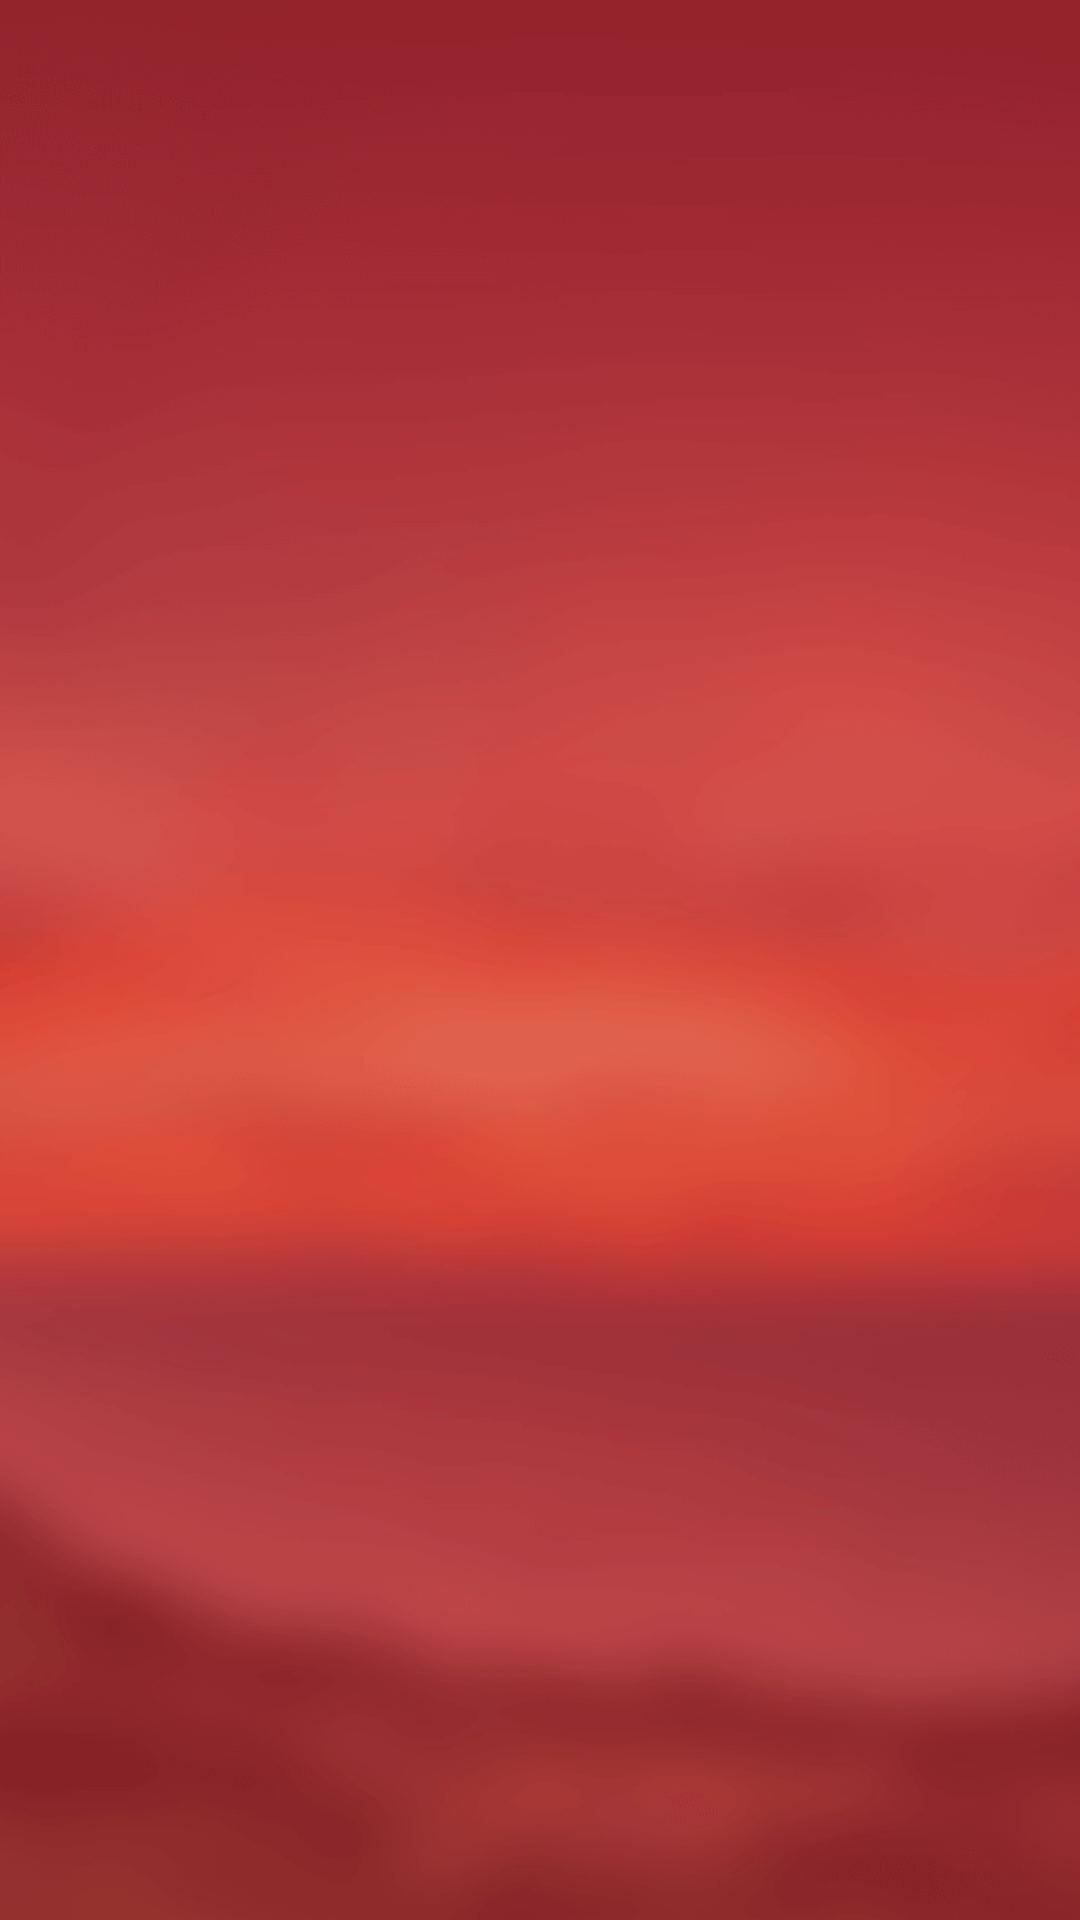

The Android layout XML behind this screen, and the referenced resources:
<!-- AndroidManifest.xml: application theme AppTheme_NoAnim -->
<!-- res/layout/activity_welcome_layout.xml -->
<?xml version="1.0" encoding="utf-8"?>
<LinearLayout xmlns:android="http://schemas.android.com/apk/res/android"
    android:orientation="vertical" android:layout_width="match_parent"
    android:layout_height="match_parent">
    <ImageView
        android:id="@+id/welcome_img"
        android:layout_width="match_parent"
        android:layout_height="match_parent"
        android:scaleType="centerCrop"/>
</LinearLayout>
<!-- resources referenced by this layout -->
<resources>
  <style name="AppTheme_NoAnim" parent="AppTheme">
          <item name="android:windowAnimationStyle">@null</item>
      </style>
  <style name="AppTheme" parent="Theme.AppCompat.Light.NoActionBar">
          <item name="android:windowBackground">@mipmap/login_back</item>
          <item name="android:fitsSystemWindows">true</item>
          <item name="android:windowAnimationStyle">@style/default_animation</item>
          <item name="android:windowNoTitle">true</item>
          <item name="android:clipToPadding">true</item>
      </style>
  <style name="default_animation" mce_bogus="1" parent="@android:style/Animation.Activity">
          <item name="android:activityOpenEnterAnimation">@anim/slide_in_right</item>
          <item name="android:activityOpenExitAnimation">@anim/slide_out_left</item>
          <item name="android:activityCloseEnterAnimation">@anim/slide_in_left</item>
          <item name="android:activityCloseExitAnimation">@anim/slide_out_right</item>
      </style>
</resources>
